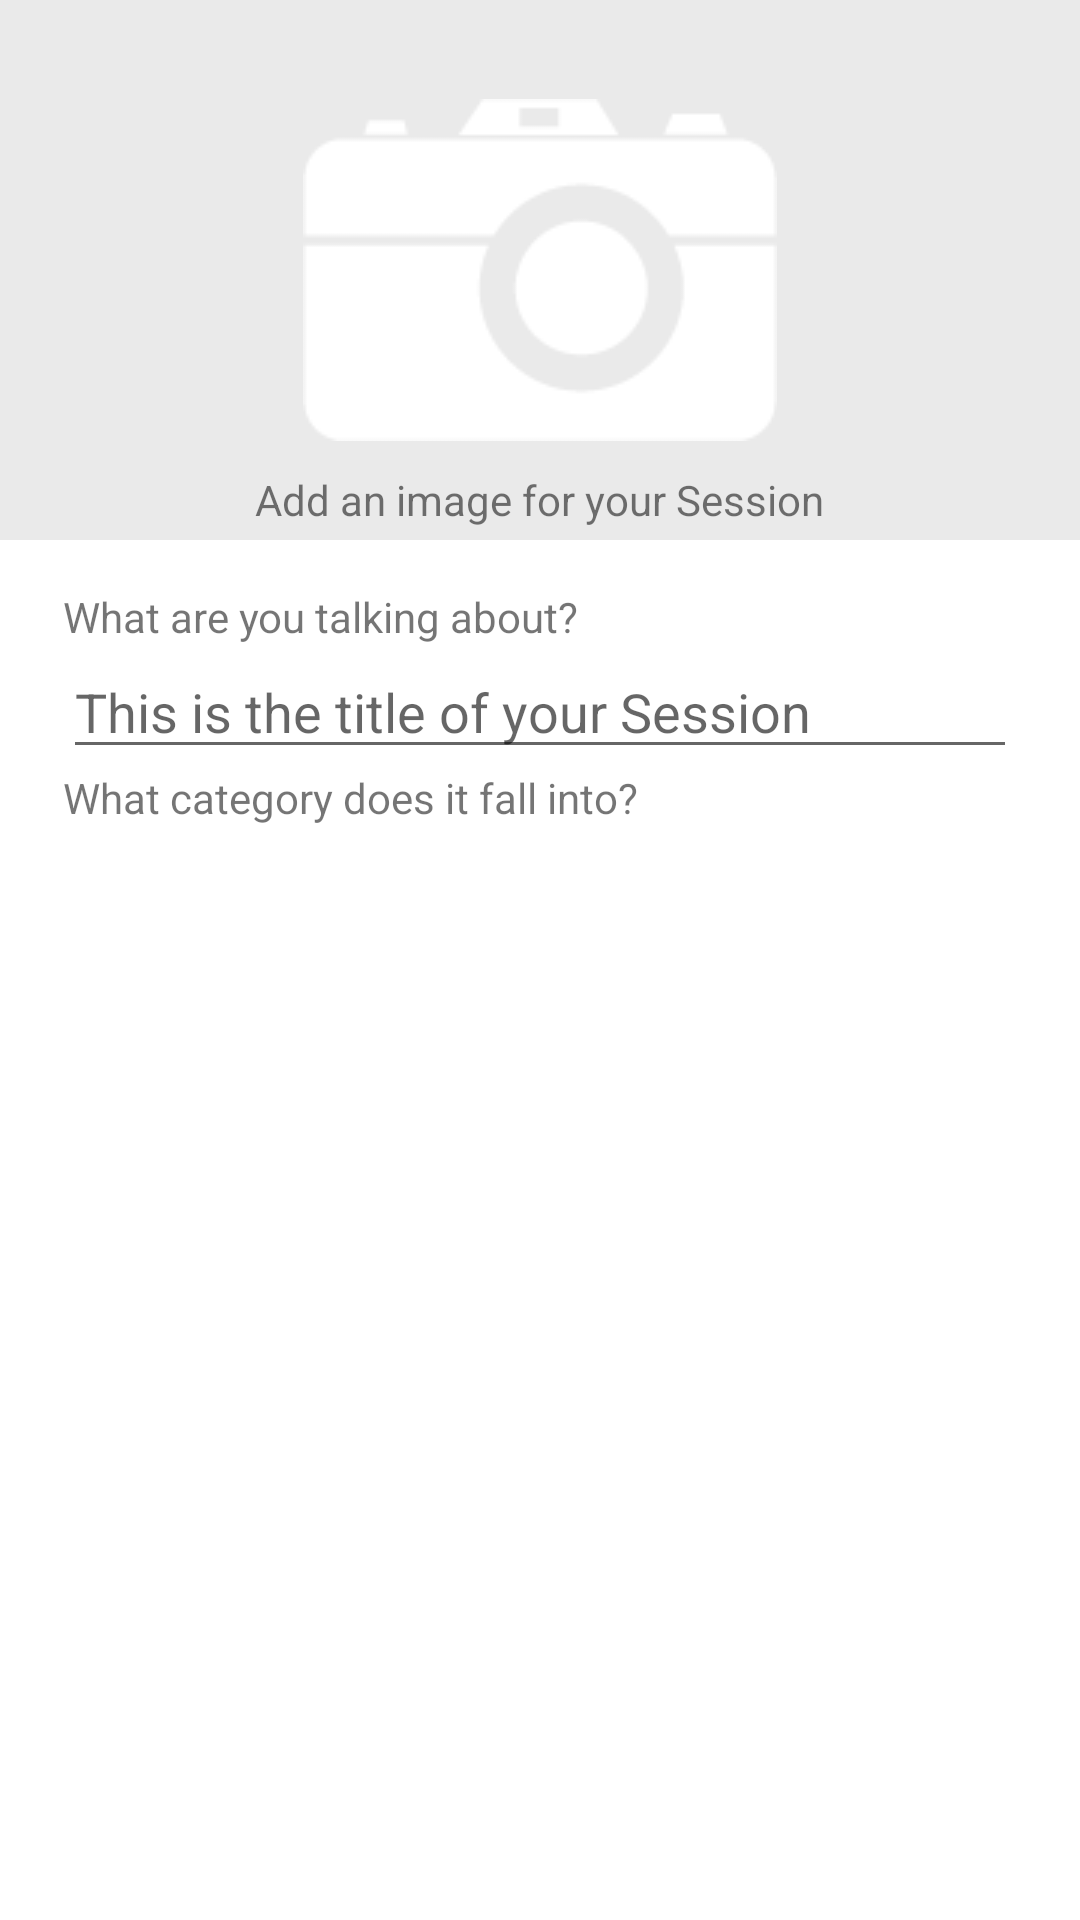

This screen was rendered from an Android layout file. Write that file and the resources it references.
<!-- AndroidManifest.xml: application theme AppTheme -->
<!-- res/layout/activity_new_session.xml -->
<RelativeLayout xmlns:android="http://schemas.android.com/apk/res/android"
    xmlns:tools="http://schemas.android.com/tools"
    android:layout_width="match_parent"
    android:layout_height="match_parent"
    android:paddingBottom="@dimen/activity_vertical_margin"
    android:background="#ffffff"
    tools:context="com.jgon.javier.sessions.activities.NewSession$PlaceholderFragment">

    <RelativeLayout
        android:id="@+id/container_img"
        android:layout_width="fill_parent"
        android:layout_height="180dp"
        android:background="@color/img_gray">

        <ImageView
            android:id="@+id/imgSelectPhoto"
            android:layout_width="wrap_content"
            android:layout_height="wrap_content"
            android:background="@drawable/camera"
            android:layout_centerVertical="true"
            android:paddingTop="@dimen/activity_vertical_margin"
            android:paddingBottom="@dimen/activity_vertical_margin"
            android:layout_centerHorizontal="true"/>

        <TextView
            android:layout_width="wrap_content"
            android:layout_height="wrap_content"
            android:layout_marginLeft="5dp"
            android:text="@string/lbl_addImg"
            android:layout_centerHorizontal="true"
            android:paddingTop="10dp"
            android:layout_below="@+id/imgSelectPhoto"/>
    </RelativeLayout>
    <RelativeLayout
        android:layout_width="fill_parent"
        android:layout_height="wrap_content"
        android:paddingLeft="@dimen/activity_horizontal_margin"
        android:paddingRight="@dimen/activity_horizontal_margin"
        android:paddingTop="@dimen/activity_vertical_margin"
        android:layout_below="@+id/container_img">

        <TextView
            android:id="@+id/lblDescription"
            android:layout_width="wrap_content"
            android:layout_height="wrap_content"
            android:layout_marginLeft="5dp"
            android:text="@string/lbl_description" />

        <EditText
            android:id="@+id/txtTitle"
            android:layout_width="match_parent"
            android:layout_height="wrap_content"
            android:layout_below="@+id/lblDescription"
            android:layout_marginLeft="5dp"
            android:layout_marginRight="5dp"
            android:hint="@string/txt_title"/>

        <TextView
            android:id="@+id/lblCategory"
            android:layout_width="wrap_content"
            android:layout_height="wrap_content"
            android:layout_marginLeft="5dp"
            android:layout_below="@+id/txtTitle"
            android:text="@string/lbl_category" />

        <TextView
            android:id="@+id/txtCategory"
            android:layout_width="wrap_content"
            android:layout_height="wrap_content"
            android:layout_marginLeft="5dp"
            android:layout_below="@+id/lblCategory" />

        <ExpandableListView
            android:layout_width="wrap_content"
            android:layout_height="wrap_content"
            android:id="@+id/expandableListView"
            android:layout_below="@+id/txtCategory"
            android:layout_marginTop="5dp"
            android:layout_centerHorizontal="true" />

    </RelativeLayout>


</RelativeLayout>
<!-- resources referenced by this layout -->
<resources>
  <color name="img_gray">#EAEAEA</color>
  <dimen name="activity_horizontal_margin">16dp</dimen>
  <dimen name="activity_vertical_margin">16dp</dimen>
  <!-- drawable camera: png bitmap (drawable, 1961 bytes) -->
  <string name="lbl_addImg">Add an image for your Session</string>
  <string name="lbl_category">What category does it fall into?</string>
  <string name="lbl_description">What are you talking about?</string>
  <string name="txt_title">This is the title of your Session</string>
  <style name="AppTheme" parent="Theme.AppCompat.Light.DarkActionBar">
          
      </style>
</resources>
